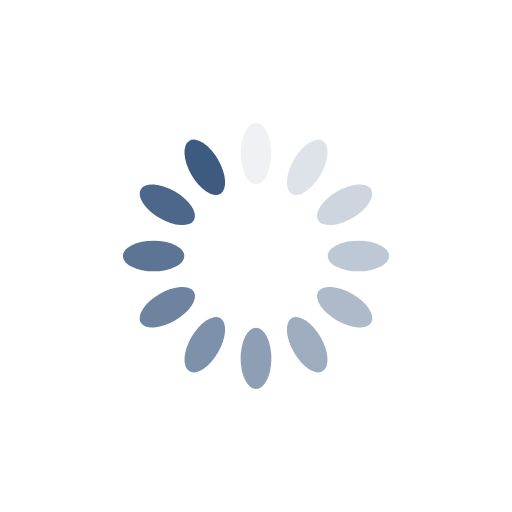
t = 0.00 s
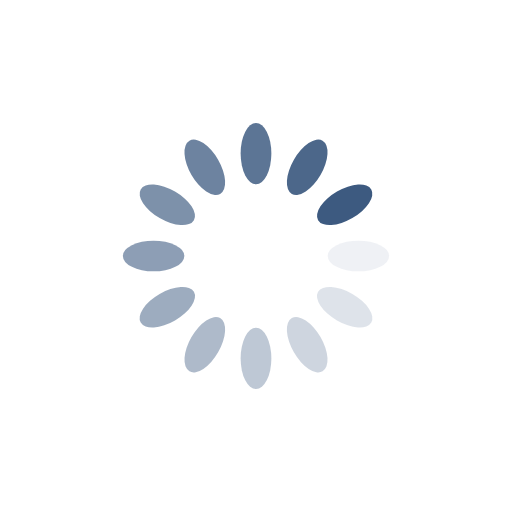
t = 0.25 s
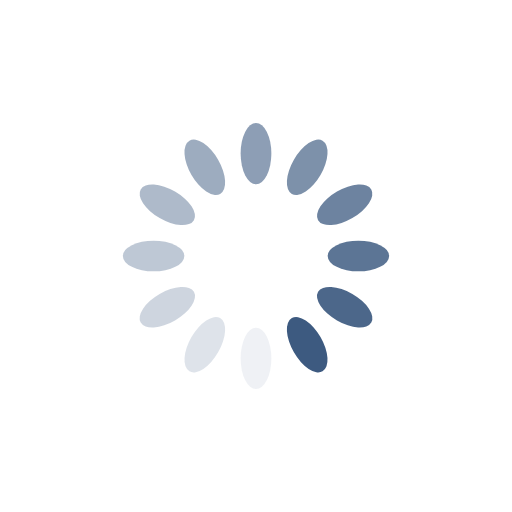
t = 0.50 s
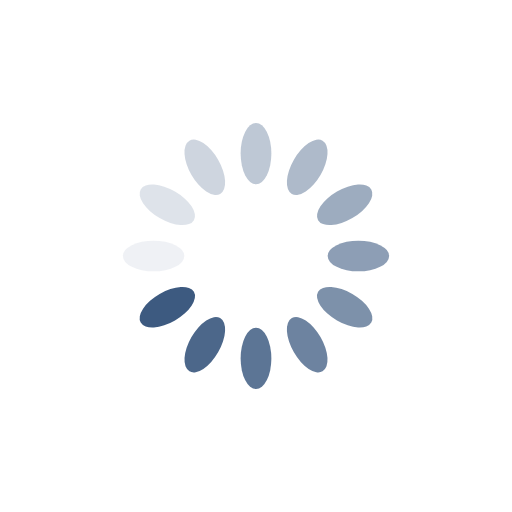
t = 0.75 s

The animated SVG that drew these frames (rendered in a browser with its animation timeline set to each time). Animation: 12 SMIL elements (animate=12); one cycle of 1.00 s, repeats indefinitely.

<?xml version="1.0" encoding="utf-8"?>
<svg xmlns="http://www.w3.org/2000/svg" xmlns:xlink="http://www.w3.org/1999/xlink" style="margin: auto; background: none; display: block; shape-rendering: auto;" width="200px" height="200px" viewBox="0 0 100 100" preserveAspectRatio="xMidYMid">
<g transform="rotate(0 50 50)">
  <rect x="47" y="24" rx="3" ry="6" width="6" height="12" fill="#3d5a80">
    <animate attributeName="opacity" values="1;0" keyTimes="0;1" dur="1s" begin="-0.9166666666666666s" repeatCount="indefinite"></animate>
  </rect>
</g><g transform="rotate(30 50 50)">
  <rect x="47" y="24" rx="3" ry="6" width="6" height="12" fill="#3d5a80">
    <animate attributeName="opacity" values="1;0" keyTimes="0;1" dur="1s" begin="-0.8333333333333334s" repeatCount="indefinite"></animate>
  </rect>
</g><g transform="rotate(60 50 50)">
  <rect x="47" y="24" rx="3" ry="6" width="6" height="12" fill="#3d5a80">
    <animate attributeName="opacity" values="1;0" keyTimes="0;1" dur="1s" begin="-0.75s" repeatCount="indefinite"></animate>
  </rect>
</g><g transform="rotate(90 50 50)">
  <rect x="47" y="24" rx="3" ry="6" width="6" height="12" fill="#3d5a80">
    <animate attributeName="opacity" values="1;0" keyTimes="0;1" dur="1s" begin="-0.6666666666666666s" repeatCount="indefinite"></animate>
  </rect>
</g><g transform="rotate(120 50 50)">
  <rect x="47" y="24" rx="3" ry="6" width="6" height="12" fill="#3d5a80">
    <animate attributeName="opacity" values="1;0" keyTimes="0;1" dur="1s" begin="-0.5833333333333334s" repeatCount="indefinite"></animate>
  </rect>
</g><g transform="rotate(150 50 50)">
  <rect x="47" y="24" rx="3" ry="6" width="6" height="12" fill="#3d5a80">
    <animate attributeName="opacity" values="1;0" keyTimes="0;1" dur="1s" begin="-0.5s" repeatCount="indefinite"></animate>
  </rect>
</g><g transform="rotate(180 50 50)">
  <rect x="47" y="24" rx="3" ry="6" width="6" height="12" fill="#3d5a80">
    <animate attributeName="opacity" values="1;0" keyTimes="0;1" dur="1s" begin="-0.4166666666666667s" repeatCount="indefinite"></animate>
  </rect>
</g><g transform="rotate(210 50 50)">
  <rect x="47" y="24" rx="3" ry="6" width="6" height="12" fill="#3d5a80">
    <animate attributeName="opacity" values="1;0" keyTimes="0;1" dur="1s" begin="-0.3333333333333333s" repeatCount="indefinite"></animate>
  </rect>
</g><g transform="rotate(240 50 50)">
  <rect x="47" y="24" rx="3" ry="6" width="6" height="12" fill="#3d5a80">
    <animate attributeName="opacity" values="1;0" keyTimes="0;1" dur="1s" begin="-0.25s" repeatCount="indefinite"></animate>
  </rect>
</g><g transform="rotate(270 50 50)">
  <rect x="47" y="24" rx="3" ry="6" width="6" height="12" fill="#3d5a80">
    <animate attributeName="opacity" values="1;0" keyTimes="0;1" dur="1s" begin="-0.16666666666666666s" repeatCount="indefinite"></animate>
  </rect>
</g><g transform="rotate(300 50 50)">
  <rect x="47" y="24" rx="3" ry="6" width="6" height="12" fill="#3d5a80">
    <animate attributeName="opacity" values="1;0" keyTimes="0;1" dur="1s" begin="-0.08333333333333333s" repeatCount="indefinite"></animate>
  </rect>
</g><g transform="rotate(330 50 50)">
  <rect x="47" y="24" rx="3" ry="6" width="6" height="12" fill="#3d5a80">
    <animate attributeName="opacity" values="1;0" keyTimes="0;1" dur="1s" begin="0s" repeatCount="indefinite"></animate>
  </rect>
</g>
<!-- [ldio] generated by https://loading.io/ --></svg>
